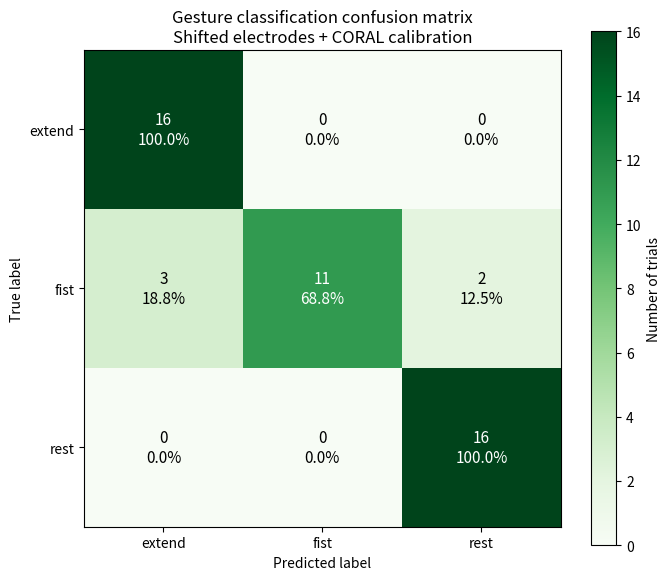

This chart was generated by the following Python code:
# Confusion matrix plot for CALIBRATED-CORAL (SHIFTED electrodes)
# Saves to EMG/graphs with a green color scheme

import os
import numpy as np
import matplotlib.pyplot as plt

# Ensure output directory exists (EMG/graphs)
out_dir = "graphs"
os.makedirs(out_dir, exist_ok=True)

# Confusion matrix data (CALIBRATED-CORAL)
# Rows = true labels [extend, fist, rest]
# Cols = predicted labels [extend, fist, rest]
cm = np.array([
    [16, 0, 0],   # true extend
    [3, 11, 2],   # true fist
    [0, 0, 16],   # true rest
], dtype=int)

labels = ["extend", "fist", "rest"]

# Normalize by row for percentages
cm_norm = cm / cm.sum(axis=1, keepdims=True)

# Plot
fig, ax = plt.subplots(figsize=(7, 6))
im = ax.imshow(cm, cmap="Greens", vmin=0, vmax=int(cm.max()))  # lock scale to max=16

# Ticks and labels
ax.set_xticks(range(len(labels)))
ax.set_yticks(range(len(labels)))
ax.set_xticklabels(labels)
ax.set_yticklabels(labels)
ax.set_xlabel("Predicted label")
ax.set_ylabel("True label")
ax.set_title("Gesture classification confusion matrix\nShifted electrodes + CORAL calibration")

# Annotate cells with count + percentage
mx = cm.max()
for i in range(cm.shape[0]):
    for j in range(cm.shape[1]):
        count = cm[i, j]
        pct = cm_norm[i, j] * 100
        ax.text(
            j, i,
            f"{count}\n{pct:.1f}%",
            ha="center", va="center",
            color="white" if count >= mx * 0.5 else "black",
            fontsize=11
        )

# Colorbar (fixed ticks so it doesn't look weird)
cbar = plt.colorbar(im, ax=ax)
cbar.set_label("Number of trials")
cbar.set_ticks(list(range(0, mx + 1, 2)))  # 0,2,4,...,16

plt.tight_layout()
out_path = os.path.join(out_dir, "confusion_matrix_calibrated_coral.png")
plt.savefig(out_path, dpi=300)
plt.close()

print(f"Saved: {out_path}")
